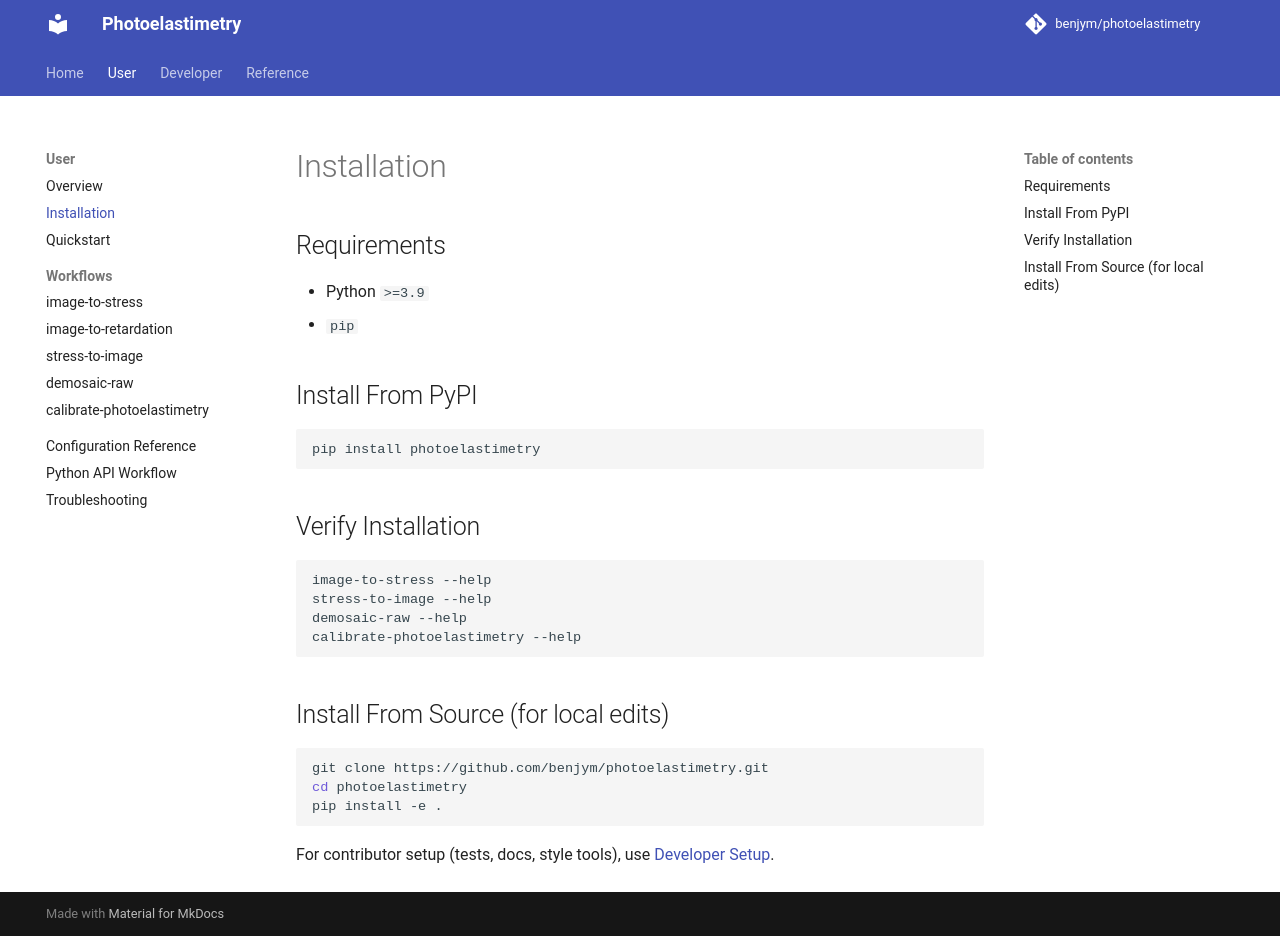

repository: benjym/photoelastimetry · page: user/installation/index.html · generator: mkdocs

# Installation

## Requirements

- Python `>=3.9`
- `pip`

## Install From PyPI

```bash
pip install photoelastimetry
```

## Verify Installation

```bash
image-to-stress --help
stress-to-image --help
demosaic-raw --help
calibrate-photoelastimetry --help
```

## Install From Source (for local edits)

```bash
git clone https://github.com/benjym/photoelastimetry.git
cd photoelastimetry
pip install -e .
```

For contributor setup (tests, docs, style tools), use [Developer Setup](../developer/setup.md).
